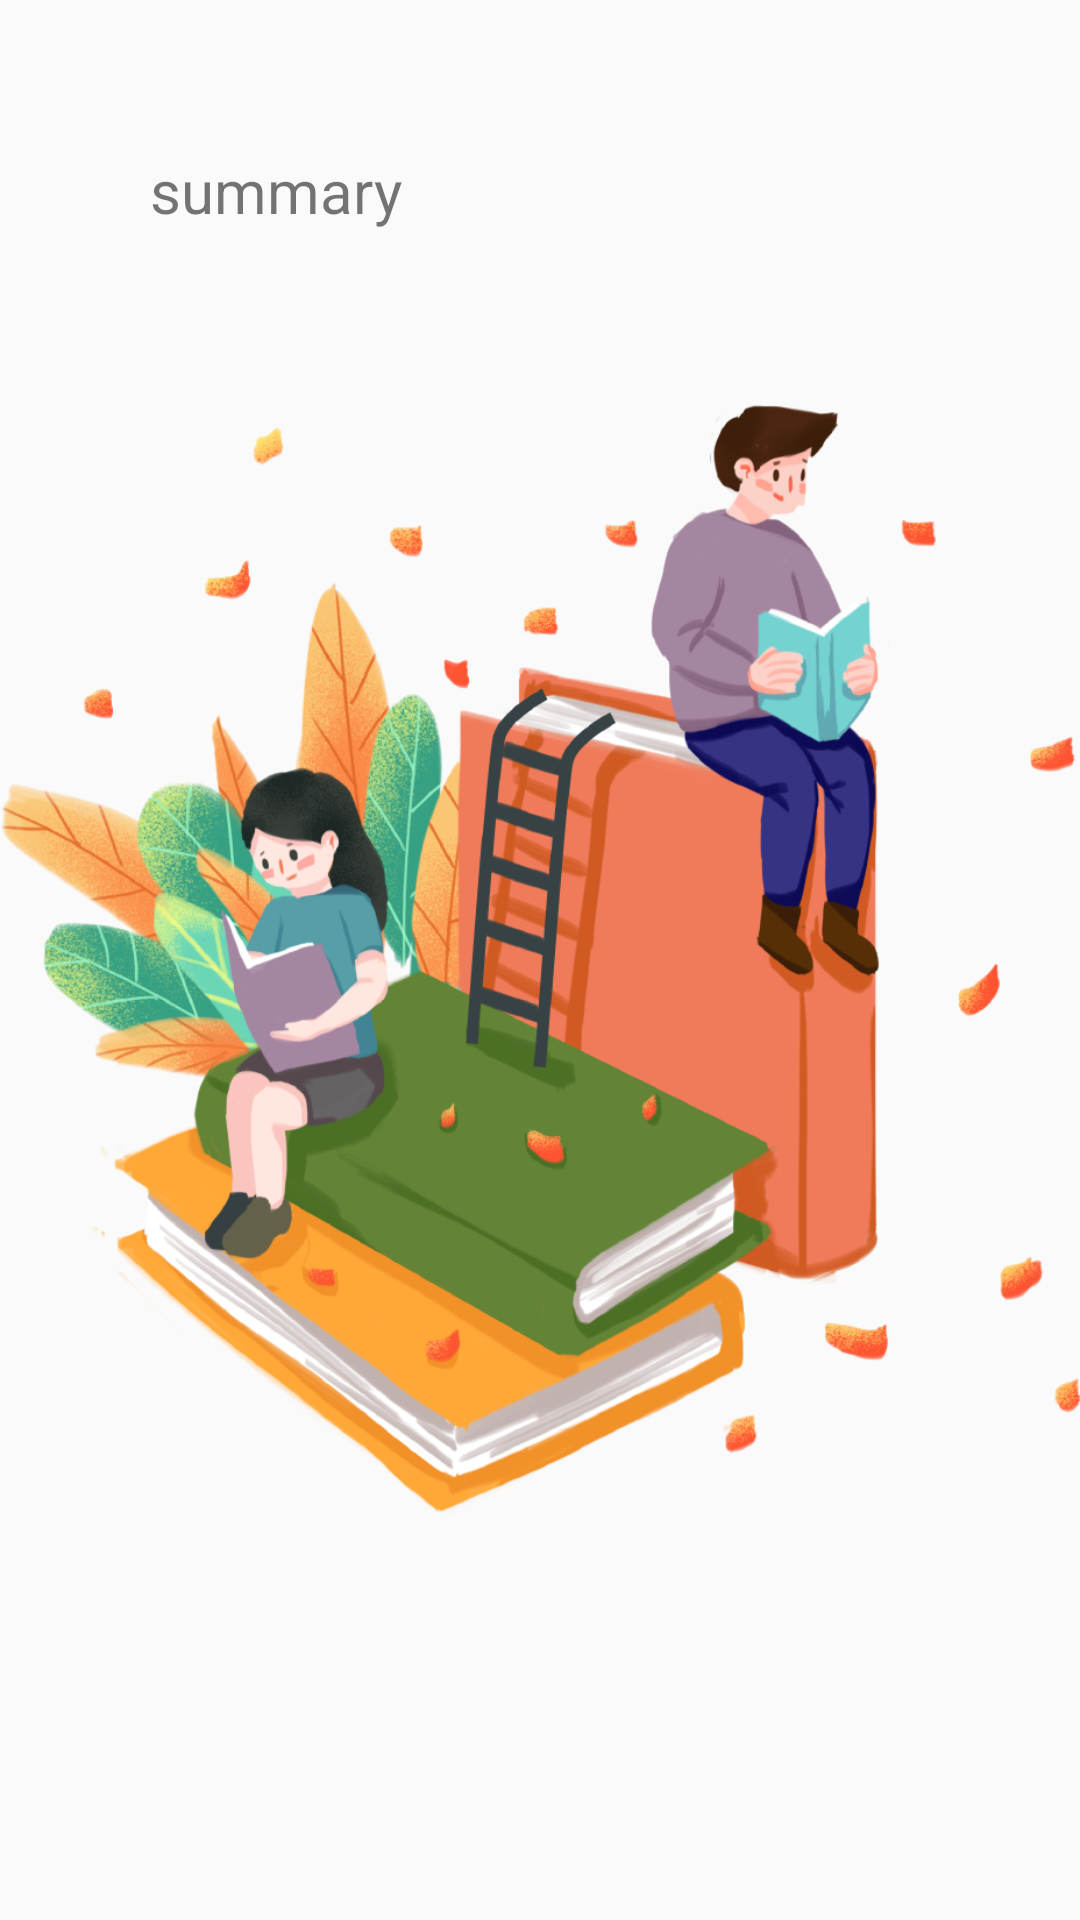

Android layout source for this screen:
<!-- AndroidManifest.xml: application theme AppTheme -->
<!-- res/layout/layout_welcome.xml -->
<?xml version="1.0" encoding="utf-8"?>
<RelativeLayout xmlns:android="http://schemas.android.com/apk/res/android"
    xmlns:app="http://schemas.android.com/apk/res-auto"
    android:layout_width="match_parent" android:layout_height="match_parent">

    <ImageView
        android:id="@+id/imageView"
        android:layout_width="match_parent"
        android:layout_height="match_parent"
        android:layout_alignParentTop="true"
        android:layout_alignParentEnd="true"
        android:layout_marginTop="0dp"
        android:layout_marginEnd="0dp"
        android:scaleType="centerInside"
        app:srcCompat="@mipmap/icon_main" />

    <TextView
        android:layout_width="match_parent"
        android:layout_height="match_parent"
        android:layout_margin="50dp"
        android:textSize="20sp"
        android:text="@string/z_summary"
        />

</RelativeLayout>
<!-- resources referenced by this layout -->
<resources>
  <!-- mipmap icon_main: png bitmap (mipmap-mdpi, 497017 bytes) -->
  <string name="z_summary">summary</string>
  <style name="AppTheme" parent="Theme.AppCompat.Light.NoActionBar">
          
          <item name="colorPrimary">@color/colorPrimary</item>
          <item name="colorPrimaryDark">@color/colorPrimaryDark</item>
          <item name="colorAccent">@color/colorAccent</item>
  
  
      </style>
  <color name="colorPrimary">#008577</color>
  <color name="colorPrimaryDark">#00574B</color>
  <color name="colorAccent">#D81B60</color>
</resources>
